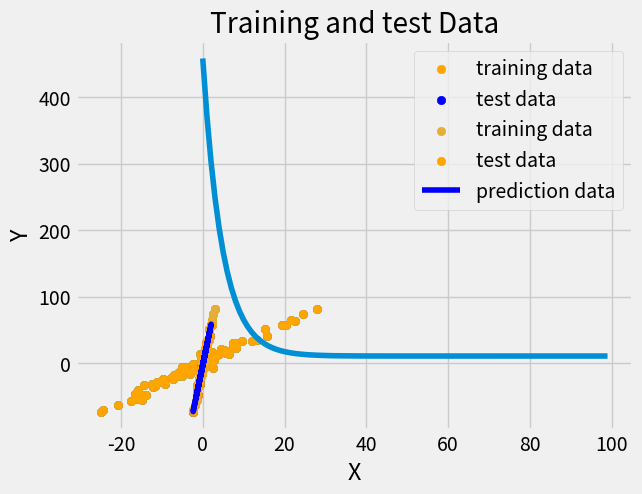

Python code for this plot:
import numpy as np
import matplotlib.pyplot as plt

plt.style.use('fivethirtyeight')


#Data Generate X,Y
def generateDataSet(m):
    X = np.random.randn(m) * 10
    noise = np.random.randn(m)
    y = 3 * X + 1 + 5 * noise
    return X, y


X, y = generateDataSet(100)
print(X.shape, y.shape)


def plotData(X, y, colr="orange", title="Data"):
    plt.title(title)
    plt.xlabel("X")
    plt.ylabel("Y")
    plt.scatter(X, y)
    plt.scatter(X, y, color=colr)
    plt.show()


def normalizeData(X):
    X = (X - X.mean()) / X.std()
    return X


plotData(X, y)
X = normalizeData(X)
plotData(X, y)


def trainTestSplit(X, y, split=0.8):
    m = X.shape[0]
    data = np.zeros((m, 2))
    data[:, 0] = X
    data[:, 1] = y
    np.random.shuffle(data)
    split = int(m * split)

    XT = data[:split, 0]
    yT = data[:split, 1]

    xt = data[split:, 0]
    yt = data[split:, 1]
    return XT, yT, xt, yt


XT, yT, Xt, yt = trainTestSplit(X, y)
print(XT.shape, yT.shape)
print(Xt.shape, yT.shape)

plt.scatter(XT, yT, color="orange", label="training data")
plt.scatter(Xt, yt, color="blue", label="test data")
plt.title("Training and test Data")
plt.legend()
plt.show()


def hypothesis(X, theta):
    return theta[0] + theta[1] * X


def error(X, y, theta):
    m = X.shape[0]
    e = 0
    for i in range(m):
        y_hat = hypothesis(X[i], theta)
        e = e + (y[i] - y_hat) ** 2

    return e / (2 * m)


def gradient(X, y, theta):
    m = X.shape[0]
    grad = np.zeros((2,))
    for i in range(m):
        exp = hypothesis(X[i], theta) - y[i]
        grad[0] += exp
        grad[1] += exp * X[i]
    return grad / m


def train(X, y, learning_rate=0.1):
    theta = np.zeros((2,))
    error_list = []
    maxtrs = 100
    for i in range(maxtrs):
        grad = gradient(X, y, theta)
        error_list.append(error(X, y, theta))
        theta[0] = theta[0] - learning_rate * grad[0]
        theta[1] = theta[1] - learning_rate * grad[1]
    plt.plot(error_list)
    plt.show()
    return theta


theta = train(X, y)
print(theta)


def predict(X, theta):
    return hypothesis(X, theta)


yp = predict(Xt, theta)
plt.scatter(XT, yT, label="training data")
plt.scatter(Xt, yt, color="orange", label="test data")
plt.plot(Xt, yp, color="blue", label="prediction data")
plt.legend()
plt.show()


def r2_score(y, yp):
    ymean = y.mean()
    num = np.sum((y - yp) ** 2)
    denom = np.sum((y - ymean) ** 2)
    return 1 - num / denom

r2 = r2_score(yt, yp)
print(r2)
